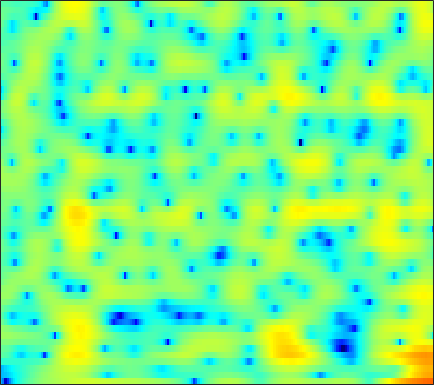

The file beside this chart, header and first rows:
-15.679, -19.772, -32.925, -24.616, -18.611, -14.238, -11.402, -9.7424, -7.9341, -6.4497, -5.1913, -4.3559, -3.3559, -2.4659, -1.8519, -1.1042, -0.42178, 0.036917, 0.59841, 1.1145, 1.5788, 1.8901, 2.2677, 2.6097
-14.67, -14.34, -13.66, -12.78, -12.04, -10.99, -9.906, -9.082, -7.987, -6.917, -5.884, -5.138, -4.191, -3.293, -2.653, -1.842, -1.08, -0.5401, 0.1378, 0.7672, 1.35, 1.757, 2.258, 2.712
-14.99, -13.97, -12.65, -11.42, -10.58, -9.534, -8.585, -7.931, -7.115, -6.335, -5.595, -5.074, -4.392, -3.725, -3.233, -2.58, -1.928, -1.436, -0.7812, -0.1215, 0.5426, 1.038, 1.69, 2.323
-6.161, -6.169, -6.16, -6.149, -6.136, -6.119, -6.088, -6.081, -6.044, -5.93, -5.769, -5.625, -5.412, -5.19, -5.036, -4.844, -4.649, -4.467, -4.119, -3.563, -2.74, -1.954, -0.748, 0.5569
-2.623, -2.842, -3.322, -4.05, -4.798, -6.107, -7.856, -9.471, -11.81, -13.25, -12.51, -11.04, -9.134, -7.763, -7.128, -6.811, -7.16, -7.964, -10.09, -14.65, -24.79, -15.57, -7.857, -3.347
-1.786, -1.818, -2.072, -2.589, -3.148, -4.102, -5.269, -6.189, -7.303, -7.925, -7.729, -7.167, -6.205, -5.288, -4.725, -4.153, -3.802, -3.642, -3.497, -3.324, -2.948, -2.475, -1.566, -0.4005
0.07886, 0.1904, 0.213, 0.1028, -0.04221, -0.286, -0.584, -0.7964, -1.046, -1.225, -1.327, -1.357, -1.367, -1.341, -1.319, -1.307, -1.337, -1.386, -1.493, -1.625, -1.756, -1.835, -1.862, -1.713
2.046, 2.096, 2.064, 1.952, 1.827, 1.632, 1.394, 1.199, 0.9374, 0.6964, 0.4791, 0.3138, 0.0953, -0.08984, -0.2159, -0.3997, -0.6021, -0.7838, -1.115, -1.611, -2.384, -3.253, -5.026, -8.085
1.646, 1.343, 0.8592, 0.3336, -0.0698, -0.5739, -1.011, -1.3, -1.645, -1.994, -2.4, -2.733, -3.163, -3.599, -3.865, -4.013, -3.851, -3.548, -3.003, -2.453, -1.995, -1.743, -1.519, -1.323
-0.9165, -2.038, -3.842, -5.941, -7.593, -9.184, -9.402, -8.868, -7.988, -7.437, -7.404, -7.773, -8.915, -11.19, -14.02, -20.82, -18.87, -13.11, -8.344, -5.198, -2.911, -1.53, -0.002774, 1.268
-2.327, -3.732, -6.067, -9.029, -11.6, -14.21, -13.55, -11.89, -9.987, -8.745, -8.077, -7.896, -7.974, -8.266, -8.459, -8.425, -7.738, -6.75, -5.112, -3.373, -1.723, -0.5919, 0.7681, 1.949
-1.119, -1.768, -2.704, -3.646, -4.32, -5.048, -5.516, -5.742, -5.938, -6.05, -6.054, -6.025, -5.888, -5.552, -5.199, -4.585, -3.805, -3.134, -2.169, -1.158, -0.1505, 0.5681, 1.439, 2.213
0.5441, 0.3852, 0.03047, -0.4291, -0.8635, -1.545, -2.352, -3.044, -4.087, -5.252, -6.421, -7.136, -7.506, -6.961, -6.12, -4.665, -3.168, -2.141, -0.9091, 0.1424, 1.014, 1.55, 2.112, 2.524
1.793, 1.975, 2.033, 1.867, 1.607, 1.03, 0.1489, -0.7205, -2.252, -4.445, -7.751, -11.57, -18.75, -12.82, -8.523, -4.789, -2.31, -0.9521, 0.4078, 1.376, 2.008, 2.294, 2.473, 2.429
0.8512, 1.311, 1.747, 1.968, 2.009, 1.881, 1.569, 1.206, 0.5735, -0.1618, -0.8921, -1.336, -1.591, -1.412, -1.07, -0.4024, 0.2821, 0.7164, 1.143, 1.338, 1.314, 1.155, 0.7699, 0.1536
-1.141, -0.3984, 0.3843, 0.9553, 1.252, 1.532, 1.695, 1.743, 1.747, 1.725, 1.688, 1.665, 1.652, 1.659, 1.682, 1.679, 1.582, 1.421, 1.046, 0.4537, -0.3555, -1.11, -2.285, -3.543
-2.134, -1.358, -0.5983, -0.0317, 0.2931, 0.6481, 0.9546, 1.198, 1.546, 1.901, 2.246, 2.485, 2.743, 2.905, 2.964, 2.875, 2.595, 2.231, 1.493, 0.4213, -1.108, -2.64, -5.407, -9.378
-2.35, -2.123, -2.067, -2.236, -2.45, -2.718, -2.732, -2.418, -1.593, -0.5273, 0.5781, 1.355, 2.225, 2.878, 3.2, 3.388, 3.349, 3.14, 2.625, 1.809, 0.675, -0.3744, -2.018, -3.805
-3.043, -3.437, -4.353, -5.968, -7.788, -11.62, -18.35, -17.61, -10.35, -5.928, -2.981, -1.35, 0.2833, 1.469, 2.098, 2.683, 2.966, 3.011, 2.86, 2.507, 2.013, 1.577, 0.9656, 0.4416
-2.567, -3.06, -3.939, -5.098, -6.09, -7.345, -8.079, -7.817, -6.449, -4.602, -2.747, -1.511, -0.114, 0.9851, 1.631, 2.286, 2.654, 2.772, 2.731, 2.487, 2.068, 1.66, 1.046, 0.4418
-1.139, -1.677, -2.48, -3.226, -3.727, -4.165, -4.182, -3.906, -3.225, -2.21, -1.065, -0.2097, 0.8625, 1.772, 2.337, 2.882, 3.207, 3.298, 3.207, 2.851, 2.192, 1.476, 0.1884, -1.608
-1.19, -2.06, -3.499, -5.171, -6.515, -8.008, -8.215, -7.369, -5.541, -3.563, -1.822, -0.7064, 0.5704, 1.589, 2.18, 2.729, 3.074, 3.188, 3.142, 2.865, 2.336, 1.749, 0.645, -0.8946
-2.665, -3.635, -5.409, -7.949, -10.6, -15.73, -17.69, -13.62, -9.066, -5.994, -3.835, -2.583, -1.308, -0.3771, 0.1288, 0.6039, 0.9023, 1.008, 1.046, 1.002, 0.9275, 0.8604, 0.7697, 0.7446
-2.67, -3.149, -3.959, -4.906, -5.561, -6.196, -6.322, -6.064, -5.313, -4.378, -3.445, -2.83, -2.196, -1.803, -1.654, -1.612, -1.787, -1.978, -2.223, -2.329, -2.193, -1.888, -1.208, -0.3202
-1.733, -1.925, -2.28, -2.784, -3.189, -3.635, -3.914, -3.916, -3.653, -3.235, -2.742, -2.419, -2.182, -2.219, -2.483, -3.217, -4.489, -5.74, -7.784, -9.659, -9.851, -8.541, -6.039, -3.565
-0.919, -1.017, -1.529, -2.468, -3.481, -5.124, -6.669, -7.125, -6.322, -4.705, -3.191, -2.376, -1.745, -1.668, -2.003, -3.053, -4.74, -6.674, -10.24, -14.82, -16.32, -13.9, -10.53, -7.381
-0.3825, -0.2821, -0.7544, -1.899, -3.333, -6.325, -11.05, -13.84, -9.557, -5.329, -2.728, -1.512, -0.543, -0.2399, -0.3762, -0.9467, -2.032, -3.101, -4.845, -6.872, -9.364, -12.05, -19.67, -20.25
-0.659, -0.3446, -0.2435, -0.5013, -0.8501, -1.422, -1.875, -1.988, -1.776, -1.236, -0.65, -0.2688, 0.02565, 0.06058, -0.08388, -0.5093, -1.178, -1.787, -2.736, -3.784, -4.788, -5.442, -5.786, -5.158
-0.2482, 0.08762, 0.3998, 0.5372, 0.568, 0.54, 0.4975, 0.4688, 0.437, 0.4313, 0.3945, 0.332, 0.152, -0.1313, -0.4175, -0.9237, -1.468, -1.917, -2.498, -2.979, -3.288, -3.349, -3.162, -2.643
1.043, 1.299, 1.531, 1.686, 1.75, 1.784, 1.756, 1.704, 1.595, 1.411, 1.158, 0.8971, 0.4629, -0.09763, -0.6026, -1.372, -2.236, -2.915, -3.769, -4.455, -4.832, -4.828, -4.463, -3.751
2.326, 2.433, 2.522, 2.57, 2.58, 2.57, 2.526, 2.469, 2.348, 2.147, 1.839, 1.521, 0.9537, 0.1812, -0.5538, -1.765, -3.335, -4.752, -7.004, -9.515, -11.28, -11.13, -9.303, -7.128
2.91, 2.803, 2.652, 2.49, 2.399, 2.336, 2.362, 2.413, 2.477, 2.499, 2.393, 2.207, 1.761, 1.063, 0.3443, -0.9434, -2.63, -4.288, -7.188, -11.13, -15.28, -14.7, -10.98, -8.138
2.594, 2.119, 1.342, 0.5041, 0.007396, -0.2311, 0.1512, 0.7265, 1.586, 2.342, 2.85, 3.033, 3.014, 2.707, 2.293, 1.513, 0.51, -0.3604, -1.575, -2.718, -3.572, -3.947, -4.15, -4.276
1.281, 0.4161, -1.491, -4.715, -8.793, -15.14, -7.748, -3.749, -0.418, 1.606, 2.843, 3.385, 3.705, 3.65, 3.413, 2.922, 2.264, 1.769, 1.118, 0.5495, 0.09738, -0.2233, -0.6623, -1.252
-0.3626, -0.6325, -1.413, -2.527, -3.346, -3.654, -2.606, -1.335, 0.3493, 1.626, 2.439, 2.74, 2.759, 2.372, 1.856, 0.9309, -0.07637, -0.7829, -1.408, -1.54, -1.295, -0.9938, -0.6343, -0.4067
-1.487, -1.02, -0.5356, -0.1567, 0.1269, 0.5699, 1.092, 1.523, 2.048, 2.42, 2.527, 2.387, 1.845, 0.8327, -0.3112, -2.49, -5.738, -9.173, -13.2, -9.896, -5.987, -3.944, -2.069, -0.8277
-3.262, -2.423, -1.355, -0.3699, 0.3073, 1.099, 1.771, 2.177, 2.557, 2.738, 2.664, 2.423, 1.815, 0.8335, -0.1889, -1.965, -4.184, -5.902, -7.254, -6.516, -4.704, -3.394, -1.994, -0.9719
-7.157, -5.606, -3.638, -1.898, -0.7929, 0.4368, 1.398, 1.947, 2.466, 2.744, 2.795, 2.684, 2.341, 1.795, 1.283, 0.4934, -0.2847, -0.8147, -1.313, -1.538, -1.525, -1.431, -1.259, -1.117
-11.94, -8.411, -5.07, -2.667, -1.26, 0.2242, 1.335, 1.968, 2.582, 2.945, 3.094, 3.078, 2.906, 2.595, 2.288, 1.817, 1.281, 0.8839, 0.3538, -0.1516, -0.6559, -1.04, -1.571, -2.145
-6.069, -4.693, -2.865, -1.224, -0.1573, 1.024, 1.942, 2.466, 2.965, 3.246, 3.325, 3.277, 3.078, 2.764, 2.456, 1.986, 1.435, 1.012, 0.3685, -0.3472, -1.16, -1.835, -2.891, -4.124
-1.93, -1.239, -0.263, 0.7223, 1.405, 2.193, 2.815, 3.144, 3.389, 3.434, 3.273, 3.04, 2.605, 2.065, 1.631, 1.041, 0.4757, 0.01974, -0.6149, -1.365, -2.275, -3.107, -4.443, -6.091
-0.3966, 0.2333, 1.146, 2.034, 2.644, 3.331, 3.813, 4.021, 4.05, 3.774, 3.196, 2.554, 1.483, 0.2756, -0.5719, -1.443, -1.867, -2.021, -2.156, -2.472, -3.115, -3.88, -5.246, -7.01
-1.603, -0.5752, 0.8904, 2.285, 3.212, 4.206, 4.866, 5.125, 5.127, 4.66, 3.66, 2.486, 0.1875, -3.245, -6.922, -11.3, -8.351, -5.609, -3.534, -2.663, -2.731, -3.247, -4.6, -6.751
-9.37, -6.247, -2.698, 0.05322, 1.647, 3.267, 4.367, 4.86, 5.108, 4.893, 4.163, 3.26, 1.539, -0.7932, -2.668, -4.284, -3.92, -2.925, -1.873, -1.421, -1.583, -2.093, -3.233, -4.862
-12.58, -9.117, -5.26, -2.325, -0.6037, 1.17, 2.447, 3.13, 3.691, 3.912, 3.816, 3.561, 3.026, 2.361, 1.842, 1.248, 0.7888, 0.5168, 0.1345, -0.4084, -1.158, -1.913, -3.12, -4.49
-7.121, -5.72, -3.918, -2.261, -1.163, 0.07942, 1.11, 1.768, 2.477, 2.989, 3.325, 3.459, 3.487, 3.375, 3.194, 2.846, 2.392, 1.934, 1.192, 0.2513, -0.9486, -2.002, -3.692, -5.715
-3.768, -3.246, -2.585, -2.006, -1.609, -1.059, -0.4275, 0.1052, 0.9161, 1.745, 2.506, 2.989, 3.472, 3.741, 3.808, 3.687, 3.324, 2.903, 2.102, 1.035, -0.3499, -1.608, -3.593, -6.013
-1.703, -1.861, -2.289, -2.995, -3.67, -4.543, -4.817, -4.243, -2.594, -0.6474, 1.083, 2.152, 3.248, 3.967, 4.285, 4.421, 4.233, 3.898, 3.174, 2.127, 0.7754, -0.4709, -2.403, -4.612
-0.8575, -1.356, -2.427, -4.132, -6.121, -10.68, -22.8, -15.79, -7.179, -2.804, 0.01068, 1.528, 3.014, 4.011, 4.484, 4.791, 4.76, 4.516, 3.907, 2.962, 1.682, 0.4798, -1.509, -4.003
-1.472, -1.715, -2.246, -2.98, -3.611, -4.356, -4.551, -4.109, -2.831, -1.196, 0.3664, 1.383, 2.493, 3.324, 3.744, 4.065, 4.115, 3.951, 3.504, 2.768, 1.728, 0.7426, -0.8797, -2.882
-2.888, -2.722, -2.593, -2.551, -2.514, -2.39, -2.101, -1.743, -1.104, -0.3325, 0.4925, 1.09, 1.805, 2.38, 2.711, 2.998, 3.087, 3.038, 2.789, 2.341, 1.689, 1.071, 0.1044, -1.008
-3.974, -3.599, -3.274, -3.052, -2.899, -2.637, -2.265, -1.897, -1.301, -0.6417, 0.04153, 0.5401, 1.147, 1.654, 1.972, 2.285, 2.468, 2.535, 2.5, 2.336, 2.042, 1.739, 1.225, 0.5988
-3.839, -3.789, -3.99, -4.303, -4.505, -4.538, -4.175, -3.656, -2.749, -1.778, -0.8761, -0.2732, 0.4109, 0.9757, 1.314, 1.687, 2.001, 2.179, 2.38, 2.511, 2.565, 2.538, 2.391, 2.112
-2.682, -3.419, -4.905, -7.125, -9.266, -11.74, -10.67, -8.361, -5.593, -3.567, -2.162, -1.433, -0.7688, -0.3515, -0.1415, 0.1268, 0.4603, 0.7647, 1.276, 1.839, 2.38, 2.735, 3.104, 3.31
-1.42, -2.393, -4.144, -6.62, -8.988, -11.86, -10.91, -8.666, -6.103, -4.369, -3.394, -3.089, -3.157, -3.704, -4.276, -4.988, -5.118, -4.524, -3.178, -1.611, -0.1402, 0.8392, 1.981, 2.905
-0.92, -1.447, -2.268, -3.145, -3.742, -4.307, -4.474, -4.378, -4.147, -4.006, -4.179, -4.595, -5.722, -7.756, -10.23, -16.28, -32.46, -17.08, -10.57, -7.101, -4.649, -3.115, -1.264, 0.4623
-1.553, -1.66, -1.914, -2.247, -2.517, -2.842, -3.117, -3.269, -3.447, -3.715, -4.123, -4.591, -5.517, -6.791, -8.002, -9.613, -10.71, -10.77, -10.5, -10.26, -9.976, -8.982, -6.362, -3.178
-3.324, -3.07, -3.038, -3.281, -3.585, -4.033, -4.408, -4.58, -4.621, -4.517, -4.396, -4.384, -4.493, -4.789, -5.104, -5.687, -6.39, -7.135, -8.568, -11.11, -16.26, -18.82, -10.6, -4.805
